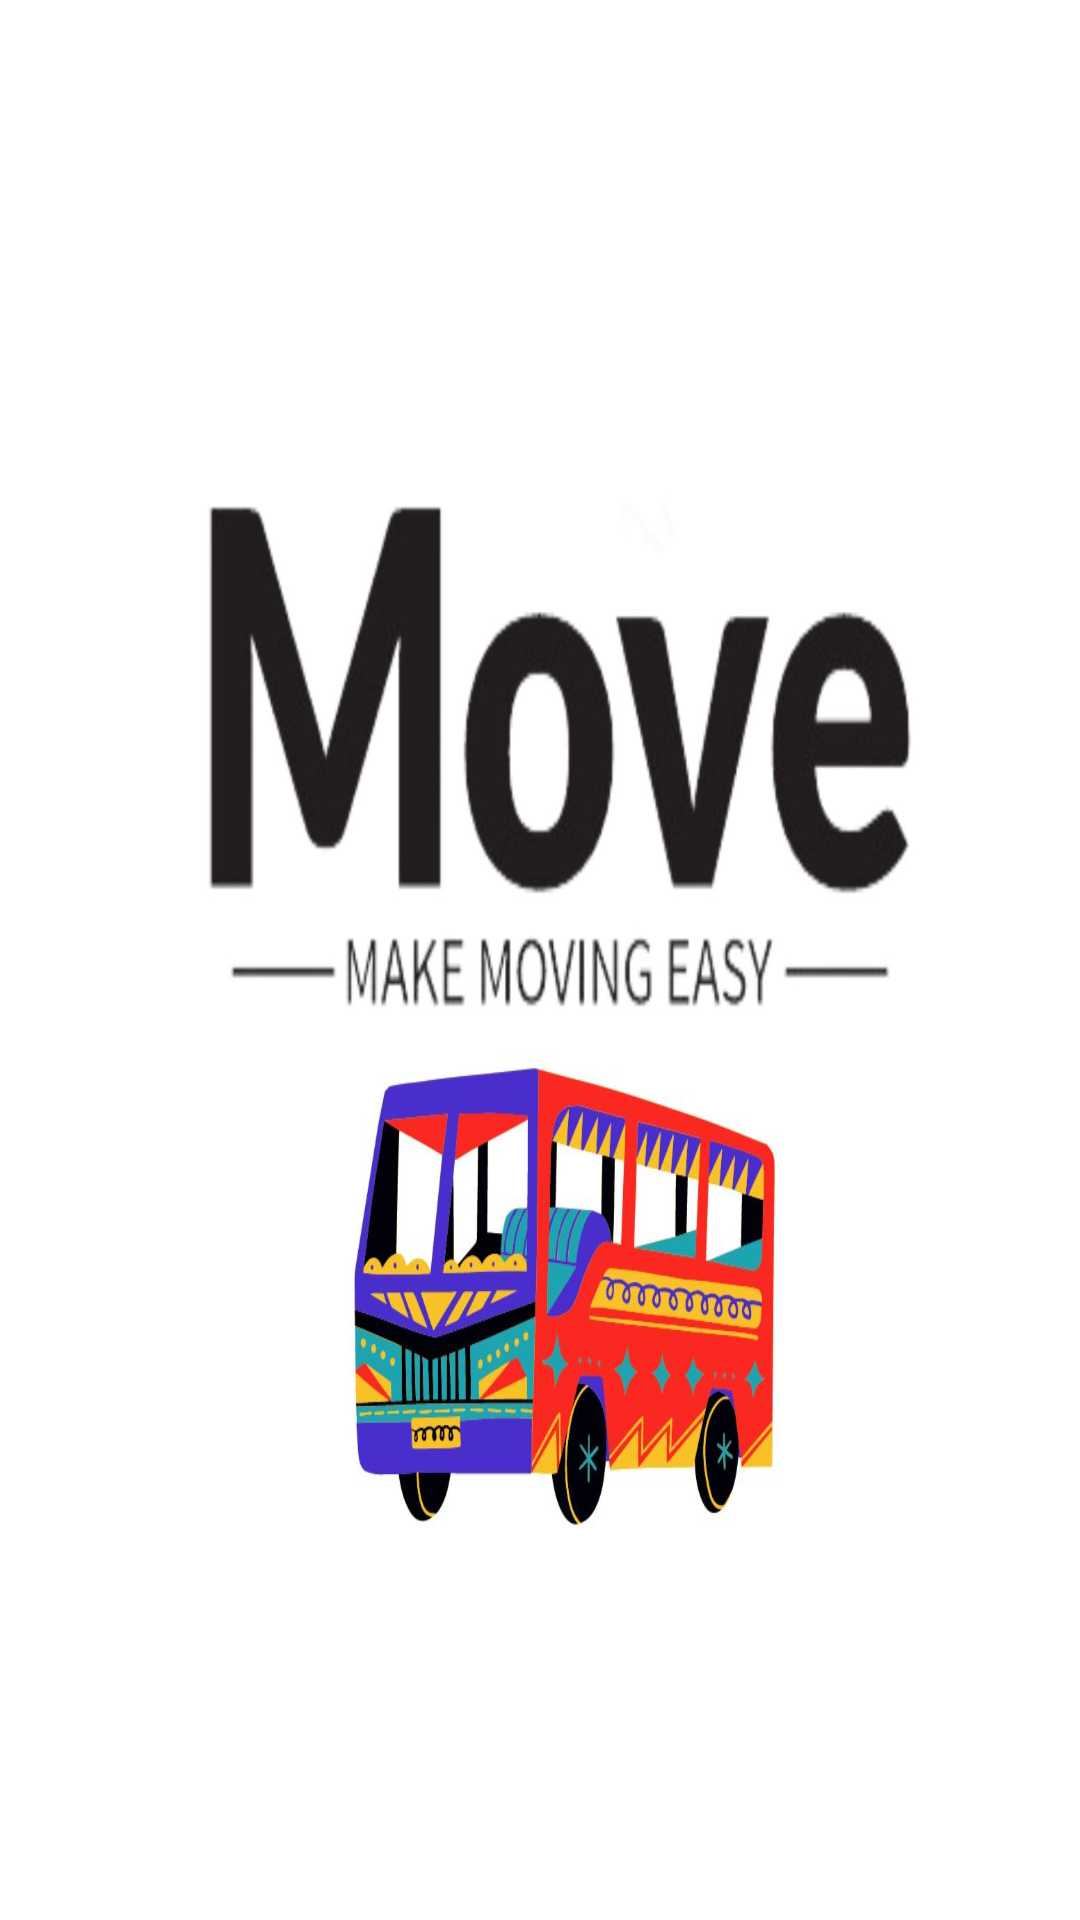

Layout XML and referenced resources for this Android screen:
<!-- AndroidManifest.xml: application theme Theme.DALADALA -->
<!-- res/layout/activity_main.xml -->
<?xml version="1.0" encoding="utf-8"?>
<androidx.constraintlayout.widget.ConstraintLayout xmlns:android="http://schemas.android.com/apk/res/android"
    xmlns:app="http://schemas.android.com/apk/res-auto"
    xmlns:tools="http://schemas.android.com/tools"
    android:layout_width="match_parent"
    android:layout_height="match_parent"
    android:background="@drawable/log"
    tools:context=".MainActivity" />
<!-- resources referenced by this layout -->
<resources>
  <!-- drawable log: jpeg bitmap (drawable, 85109 bytes) -->
  <style name="Theme.DALADALA" parent="Base.Theme.DALADALA" />
  <style name="Base.Theme.DALADALA" parent="Theme.Material3.DayNight.NoActionBar">
          
          
      </style>
</resources>
